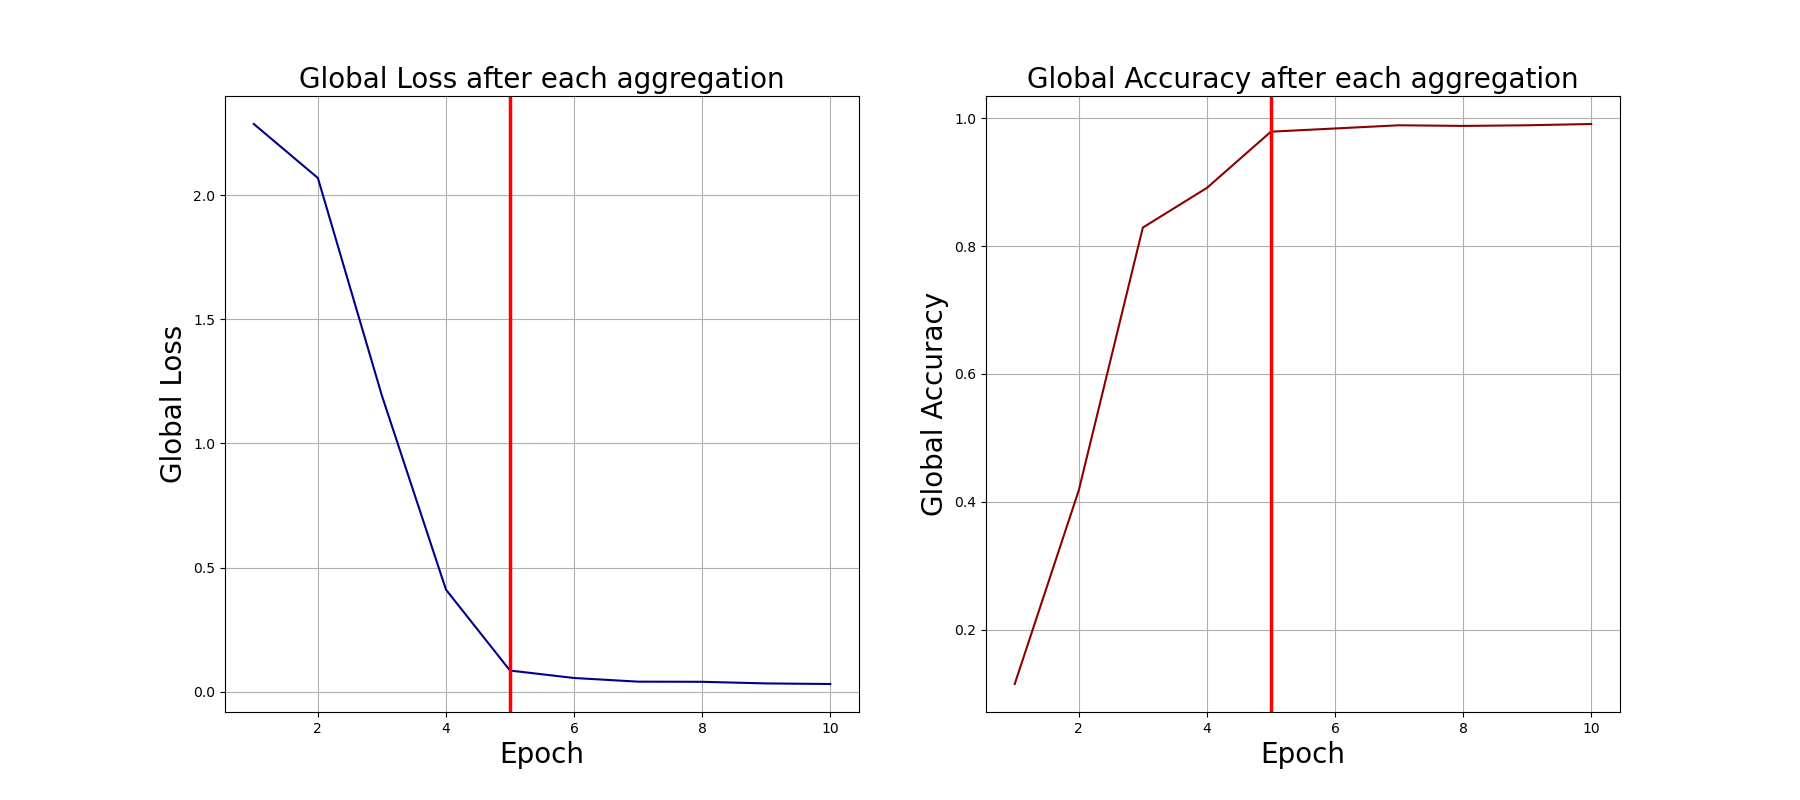

Data behind this chart, as committed beside it:
0, 2.2872252464294434, 0.115
1, 2.07, 0.418
2, 1.192, 0.829
3, 0.4112, 0.891
4, 0.08502, 0.979
5, 0.05503, 0.984
6, 0.04032, 0.989
7, 0.03974, 0.988
8, 0.03317, 0.989
9, 0.03086, 0.991
